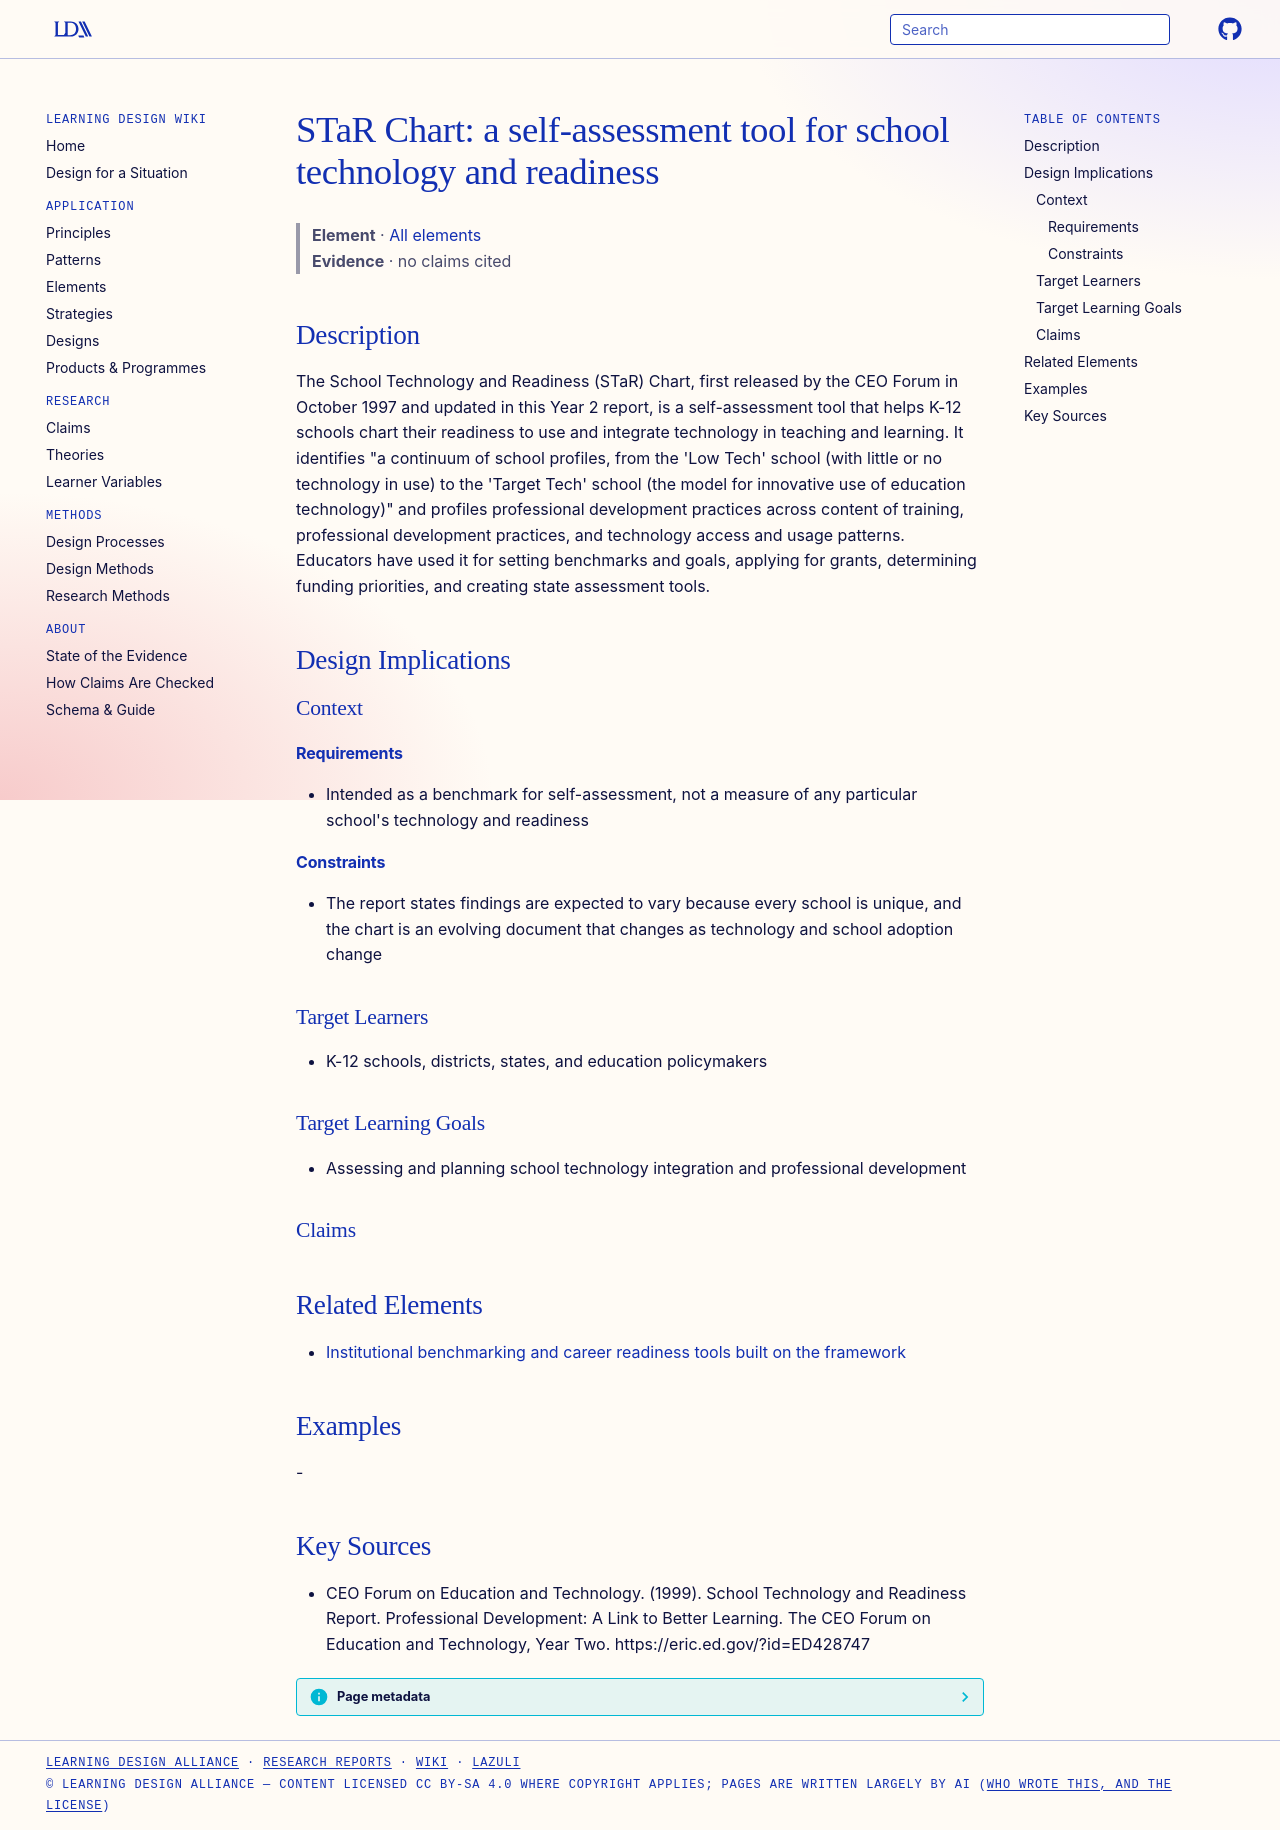

repository: Learning-Design-Alliance/learning-wiki · page: elements/star-chart-self-assessment-tool/index.html · generator: mkdocs

---
type: element
id: star-chart-self-assessment-tool
title: "STaR Chart: a self-assessment tool for school technology and readiness"
description: The School Technology and Readiness (STaR) Chart, first released by the CEO Forum in October 1997 and updated in this Year 2 report, is a self-assessment tool that helps K-12 schools chart their readiness to use and i...
canonical: true
status: review
generated:
  by: claude/unspecified
  at: 2026-09-25
sources:
  - id: ceo-forum-on-education-and-technology-1999
    resource: "https://eric.ed.gov/?id=ED428747"
    title: "CEO Forum on Education and Technology. (1999). School Technology and Readiness Report. Professional Development: A Link to Better Learning. The CEO Forum on Education and Technology, Year Two. https://eric.ed.gov/?id=ED428747"
    author: CEO Forum on Education and Technology
---

# STaR Chart: a self-assessment tool for school technology and readiness

> **Element** · [All elements](index.md)
> **Evidence** · no claims cited

## Description
The School Technology and Readiness (STaR) Chart, first released by the CEO Forum in October 1997 and updated in this Year 2 report, is a self-assessment tool that helps K-12 schools chart their readiness to use and integrate technology in teaching and learning. It identifies "a continuum of school profiles, from the 'Low Tech' school (with little or no technology in use) to the 'Target Tech' school (the model for innovative use of education technology)" and profiles professional development practices across content of training, professional development practices, and technology access and usage patterns. Educators have used it for setting benchmarks and goals, applying for grants, determining funding priorities, and creating state assessment tools.

## Design Implications

### Context
#### Requirements
- Intended as a benchmark for self-assessment, not a measure of any particular school's technology and readiness
#### Constraints
- The report states findings are expected to vary because every school is unique, and the chart is an evolving document that changes as technology and school adoption change

### Target Learners
- K-12 schools, districts, states, and education policymakers

### Target Learning Goals
- Assessing and planning school technology integration and professional development

### Claims
<!-- Claims bearing on this element, each a link to a claim page followed by its evidence tag, e.g. [+M] -->

## Related Elements

- [Institutional benchmarking and career readiness tools built on the framework](ai-acumen-benchmarking-tool.md)

## Examples
-

## Key Sources
- CEO Forum on Education and Technology. (1999). School Technology and Readiness Report. Professional Development: A Link to Better Learning. The CEO Forum on Education and Technology, Year Two. https://eric.ed.gov/?id=ED428747
